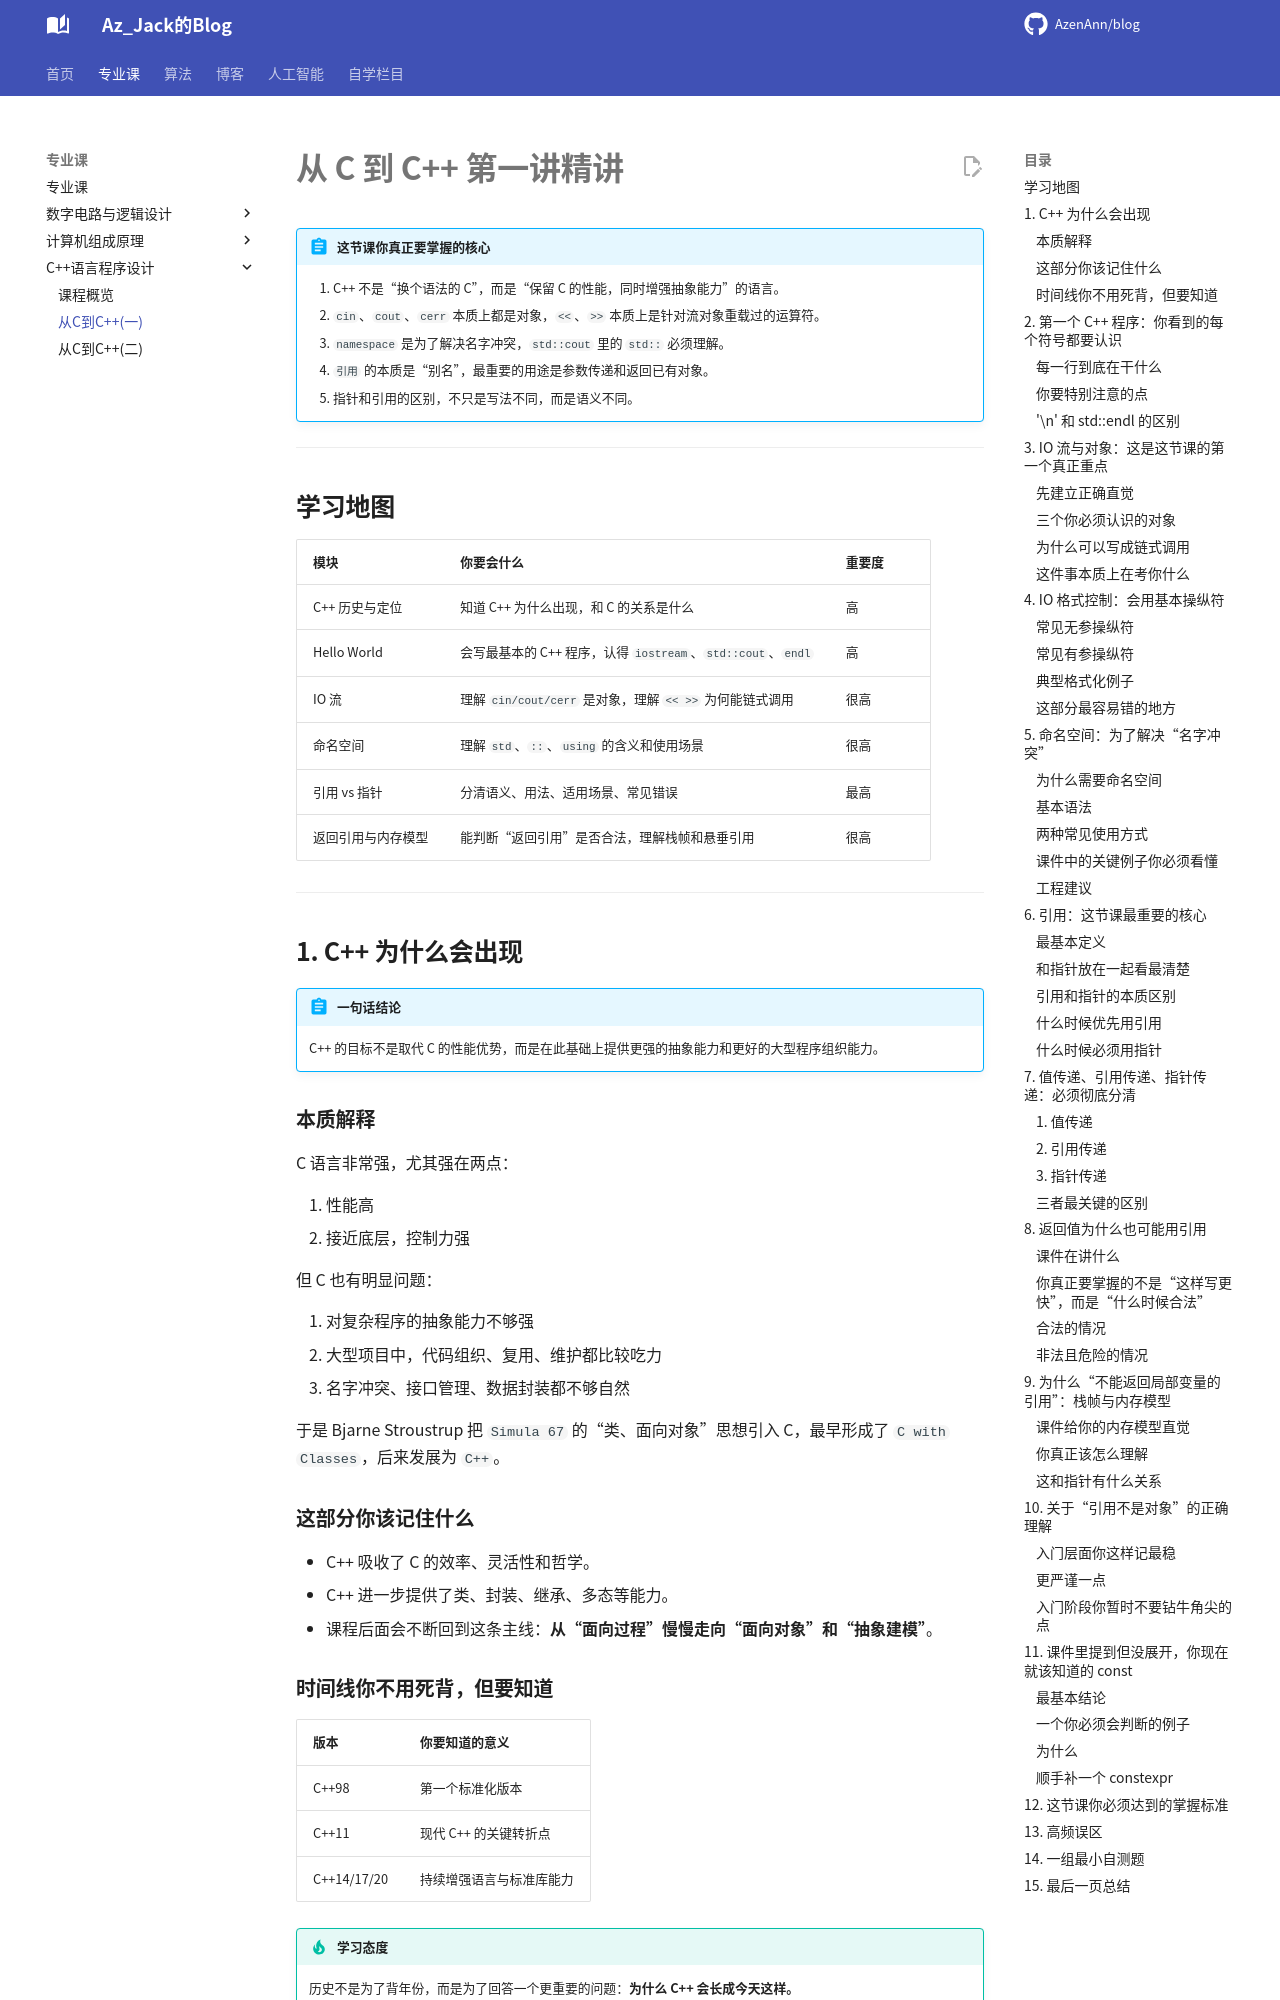

repository: AzenAnn/blog · page: professional/cpp/Lec01-1/index.html · generator: mkdocs

# 从 C 到 C++ 第一讲精讲

> [!abstract] 这节课你真正要掌握的核心
> 1. C++ 不是“换个语法的 C”，而是“保留 C 的性能，同时增强抽象能力”的语言。
> 2. `cin`、`cout`、`cerr` 本质上都是对象，`<<`、`>>` 本质上是针对流对象重载过的运算符。
> 3. `namespace` 是为了解决名字冲突，`std::cout` 里的 `std::` 必须理解。
> 4. `引用` 的本质是“别名”，最重要的用途是参数传递和返回已有对象。
> 5. 指针和引用的区别，不只是写法不同，而是语义不同。

---

## 学习地图

| 模块          | 你要会什么                                          | 重要度 |
| ----------- | ---------------------------------------------- | --- |
| C++ 历史与定位   | 知道 C++ 为什么出现，和 C 的关系是什么                        | 高   |
| Hello World | 会写最基本的 C++ 程序，认得 `iostream`、`std::cout`、`endl` | 高   |
| IO 流        | 理解 `cin/cout/cerr` 是对象，理解 `<< >>` 为何能链式调用      | 很高  |
| 命名空间        | 理解 `std`、`::`、`using` 的含义和使用场景                 | 很高  |
| 引用 vs 指针    | 分清语义、用法、适用场景、常见错误                              | 最高  |
| 返回引用与内存模型   | 能判断“返回引用”是否合法，理解栈帧和悬垂引用                        | 很高  |

---

## 1. C++ 为什么会出现

> [!summary] 一句话结论
> C++ 的目标不是取代 C 的性能优势，而是在此基础上提供更强的抽象能力和更好的大型程序组织能力。
